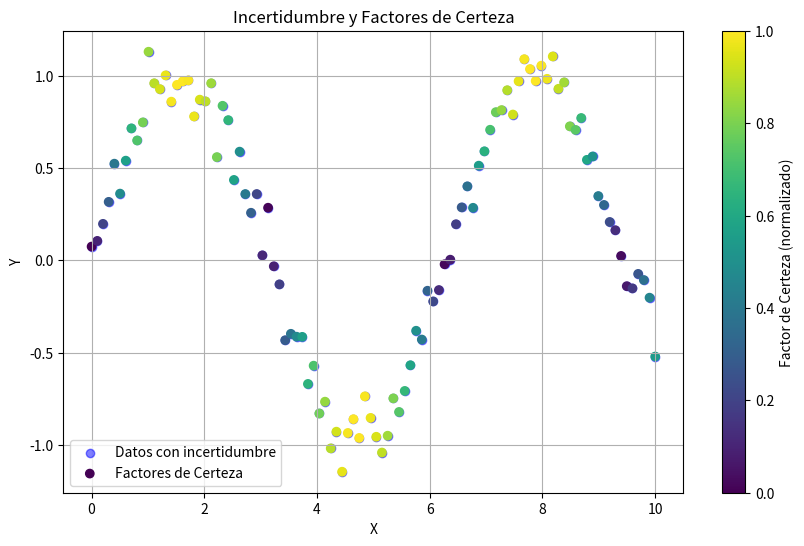

Write Python code to recreate this figure.
# [redacted]
# [redacted]
#Grupo: 6E1
#Practica: 31/59  Incertidumbre y Factores de Certeza

import matplotlib.pyplot as plt
import numpy as np

# Generamos datos aleatorios
x = np.linspace(0, 10, 100)
y = np.sin(x) + np.random.normal(0, 0.1, 100)  # Agregamos ruido para simular incertidumbre

# Creamos un gráfico para visualizar los datos
plt.figure(figsize=(10, 6))
plt.scatter(x, y, label='Datos con incertidumbre', color='blue', alpha=0.5)  # Scatter plot para los datos

# Calculamos el factor de certeza para cada punto
certeza = np.abs(np.sin(x))  # Utilizamos la función seno como ejemplo de factor de certeza
certeza_normalized = certeza / certeza.max()  # Normalizamos los factores de certeza para que estén entre 0 y 1

# Añadimos los factores de certeza como colores al scatter plot
plt.scatter(x, y, c=certeza_normalized, cmap='viridis', label='Factores de Certeza')

# Añadimos leyendas y etiquetas
plt.colorbar(label='Factor de Certeza (normalizado)')
plt.xlabel('X')
plt.ylabel('Y')
plt.title('Incertidumbre y Factores de Certeza')

# Mostramos el gráfico
plt.legend()
plt.grid(True)
plt.show()
